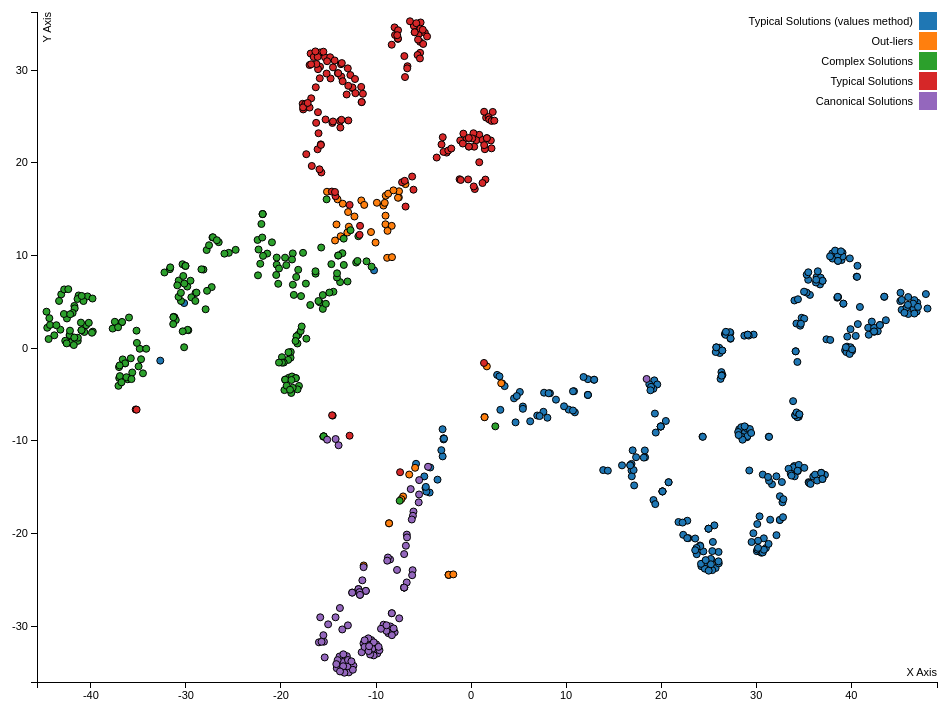
D3 v3 page, settled after 360 driven frames (6 s of simulated time); the page loaded 1 data file(s).



var margin = {top: 20, right: 20, bottom: 30, left: 40},
    width = 960 - margin.left - margin.right,
    height = 720 - margin.top - margin.bottom;

/* 
 * value accessor - returns the value to encode for a given data object.
 * scale - maps value to a visual display encoding, such as a pixel position.
 * map function - maps from data value to display value
 * axis - sets up axis
 */ 

// setup x 
var xValue = function(d) { return d.xaxis;}, // data -> value
    xScale = d3.scale.linear().range([0, width]), // value -> display
    xMap = function(d) { return xScale(xValue(d));}, // data -> display
    xAxis = d3.svg.axis().scale(xScale).orient("bottom");

// setup y
var yValue = function(d) { return d.yaxis;}, // data -> value
    yScale = d3.scale.linear().range([height, 0]), // value -> display
    yMap = function(d) { return yScale(yValue(d));}, // data -> display
    yAxis = d3.svg.axis().scale(yScale).orient("left");

// setup fill color
var cValue = function(d) { return d.cluster;},
    color = d3.scale.category10();

// add the graph canvas to the body of the webpage
var svg = d3.select("body").append("svg")
    .attr("width", width + margin.left + margin.right)
    .attr("height", height + margin.top + margin.bottom)
  .append("g")
    .attr("transform", "translate(" + margin.left + "," + margin.top + ")");

// add the tooltip area to the webpage
var tooltip = d3.select("body").append("div")
    .attr("class", "tooltip")
    .style("opacity", 0);

// load data
d3.csv("coordinates.csv", function(error, data) {

  // change string (from CSV) into number format
  data.forEach(function(d) {
    d.xaxis = +d.xaxis;
    d.yaxis = +d.yaxis;
//    console.log(d);
  });

  // don't want dots overlapping axis, so add in buffer to data domain
  xScale.domain([d3.min(data, xValue)-1, d3.max(data, xValue)+1]);
  yScale.domain([d3.min(data, yValue)-1, d3.max(data, yValue)+1]);

  // x-axis
  svg.append("g")
      .attr("class", "x axis")
      .attr("transform", "translate(0," + height + ")")
      .call(xAxis)
    .append("text")
      .attr("class", "label")
      .attr("x", width)
      .attr("y", -6)
      .style("text-anchor", "end")
      .text("X Axis");

  // y-axis
  svg.append("g")
      .attr("class", "y axis")
      .call(yAxis)
    .append("text")
      .attr("class", "label")
      .attr("transform", "rotate(-90)")
      .attr("y", 6)
      .attr("dy", ".71em")
      .style("text-anchor", "end")
      .text("Y Axis");

  function readTextFile(file, d)
  {
      var rawFile = new XMLHttpRequest();
      rawFile.open("GET", file, false);
      rawFile.onreadystatechange = function ()
      {
          if(rawFile.readyState === 4)
          {
              if(rawFile.status === 200 || rawFile.status == 0)
              {
                  var allText = rawFile.responseText;
                  //alert(allText);
                  tooltip.transition()
                        .duration(200)
                        .style("opacity", .9);
                  tooltip.html(parseInt(d.filename).toString() + " flog: <span style='color: green'>" + d.flog + "</span>" + 
                    "<br><div style='background:lightsteelblue; max-width: 900px; border-radius:8px; border: 0px; padding:4px 8px 4px 8px;'><pre>" + allText + "</pre></div>")
                        .style("left", (d3.event.pageX + 16) + "px")
                        .style("top", (d3.event.pageY - 40) + "px");
              }
          }
      }
      rawFile.send(null);
  }

  // draw dots
  svg.selectAll(".dot")
      .data(data)
    .enter().append("circle")
      .attr("class", "dot")
      .attr("r", 3.5)
      .attr("cx", xMap)
      .attr("cy", yMap)
      .style("fill", function(d) { return color(cValue(d));}) 
      .on("mouseover", function(d) { 
          readTextFile("source/" + parseInt(d.filename).toString() + ".rb", d);
      })
      .on("mouseout", function(d) {
          tooltip.transition()
               .duration(500)
               .style("opacity", 0);
      });

  // draw legend
  var legend = svg.selectAll(".legend")
      .data(color.domain())
    .enter().append("g")
      .attr("class", "legend")
      .attr("transform", function(d, i) { return "translate(0," + i * 20 + ")"; });

  // draw legend colored rectangles
  legend.append("rect")
      .attr("x", width - 18)
      .attr("width", 18)
      .attr("height", 18)
      .style("fill", color);

  // draw legend text
  legend.append("text")
      .attr("x", width - 24)
      .attr("y", 9)
      .attr("dy", ".35em")
      .style("text-anchor", "end")
      .text(function(d) { if(d == "0.00") return "Typical Solutions (values method)"; 
                        if(d == "1.00") return "Out-liers";
                        if(d == "2.00") return "Complex Solutions";
                        if(d == "3.00") return "Typical Solutions";
                        if(d == "4.00") return "Canonical Solutions";})
});



### data: coordinates.csv
xaxis, yaxis, filename, cluster, flog
47.85, 5.84, 13600, 0.00, 12.10
39.08, 10.30, 19635, 0.00, 10.90
19.28, -3.47, 19593, 0.00, 8.30
34.15, -0.33, 19450, 0.00, 7.00
24.23, -23.52, 19422, 0.00, 14.00
43.48, 5.54, 19250, 0.00, 12.80
21.82, -18.75, 19109, 0.00, 25.00
32.13, -20.17, 19093, 0.00, 14.30
19.95, -8.45, 19059, 0.00, 13.00
34.00, -12.71, 19014, 0.00, 17.30
24.98, -19.47, 33213, 0.00, 12.60
10.83, -4.64, 18813, 0.00, 19.70
8.03, -7.50, 19705, 0.00, 29.90
25.44, -20.90, 18785, 0.00, 15.40
28.21, -8.74, 18718, 0.00, 18.80
39.56, 0.17, 18657, 0.00, 16.00
10.92, -6.92, 18631, 0.00, 14.60
29.02, -9.61, 18548, 0.00, 18.80
26.70, 1.54, 18515, 0.00, 12.90
16.88, -13.18, 18507, 0.00, 21.10
24.08, -21.28, 18420, 0.00, 18.20
40.08, -0.30, 18396, 0.00, 16.00
27.28, 1.65, 18382, 0.00, 12.90
39.17, 4.80, 18304, 0.00, 13.10
37.39, 0.96, 18298, 0.00, 20.10
25.30, -22.86, 18731, 0.00, 12.40
-4.92, -13.83, 18249, 0.00, 21.10
40.65, 8.89, 19749, 0.00, 14.30
33.88, -5.71, 19830, 0.00, 10.60
29.10, 1.46, 21032, 0.00, 12.20
18.28, -11.03, 20916, 0.00, 14.40
7.61, -6.86, 20899, 0.00, 16.90
45.30, 4.14, 20716, 0.00, 9.60
26.78, 1.44, 20638, 0.00, 12.90
28.43, -8.52, 20572, 0.00, 20.10
31.02, -21.56, 20554, 0.00, 8.50
34.78, 3.28, 20491, 0.00, 19.10
34.47, -7.40, 20475, 0.00, 8.70
35.51, -14.45, 20416, 0.00, 13.80
24.44, -21.92, 20336, 0.00, 14.90
18.31, -11.77, 19808, 0.00, 13.80
20.14, -15.45, 20328, 0.00, 33.50
29.73, 1.47, 20308, 0.00, 12.60
12.94, -3.40, 20283, 0.00, 12.40
41.78, 2.21, 20268, 0.00, 12.60
36.00, -13.84, 20247, 0.00, 13.80
20.13, -15.45, 20157, 0.00, 33.40
26.43, -0.25, 20102, 0.00, 13.90
38.98, 9.51, 20082, 0.00, 14.80
31.32, -9.55, 20073, 0.00, 17.80
33.91, -12.85, 20027, 0.00, 16.00
18.17, -11.80, 19850, 0.00, 13.40
34.33, -1.48, 19847, 0.00, 15.70
45.18, 5.98, 20316, 0.00, 19.50
26.10, 0.05, 18220, 0.00, 12.90
36.35, 7.68, 18143, 0.00, 11.90
38.03, 9.67, 18106, 0.00, 12.70
6.96, -7.26, 17026, 0.00, 19.30
25.60, -19.11, 17009, 0.00, 12.60
33.40, -13.01, 17001, 0.00, 15.50
... 739 more rows